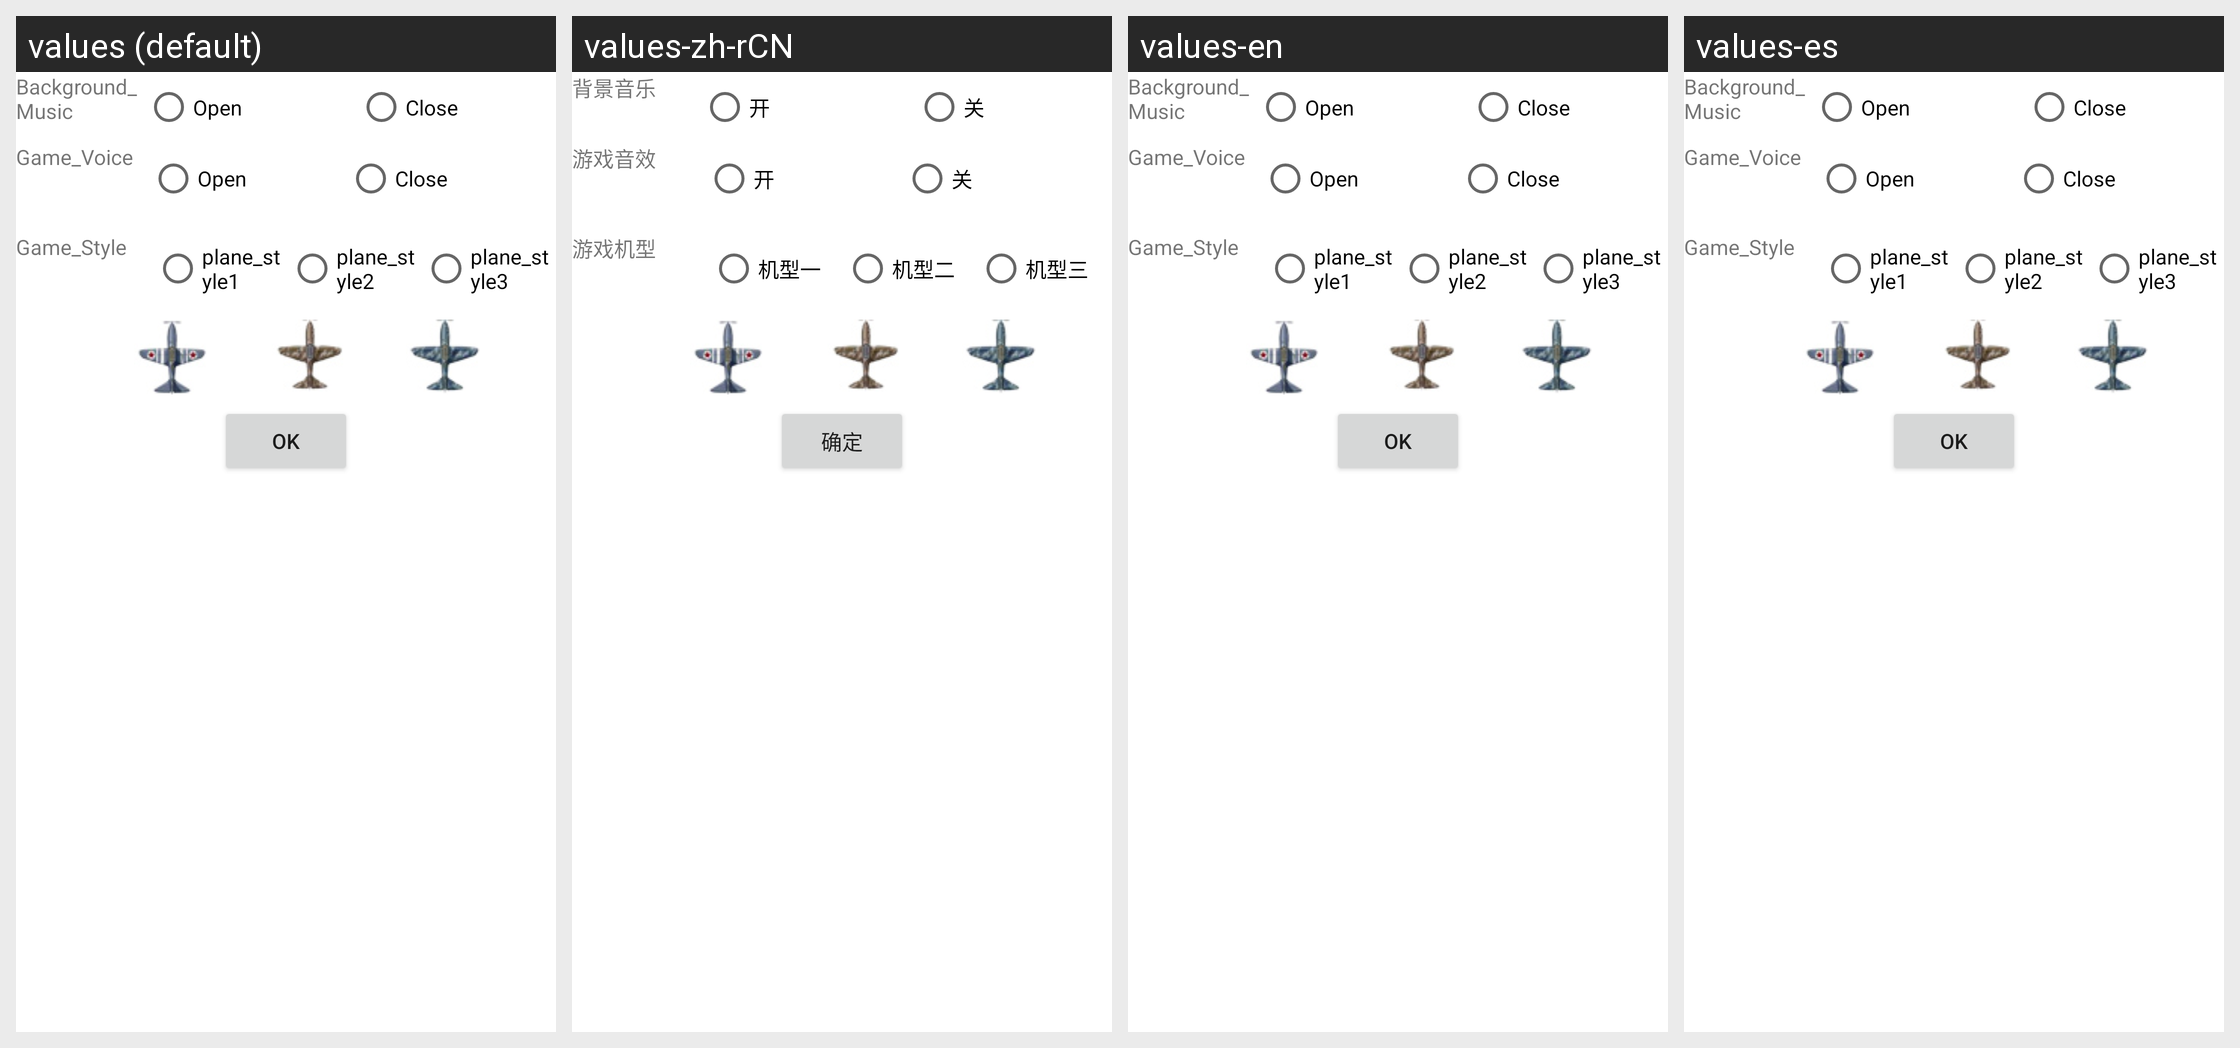

Strings drawn on this Android screen and how each of the app's shown locales translates them:
Android screen res/layout/option.xml rendered under 4 locales, left to right: values (default), values-zh-rCN, values-en, values-es. Device: Nexus 5 (rendered at 1080×1920; each locale shown at half size, 540×960, under a caption strip naming it); theme Theme.MaterialComponents.DayNight.NoActionBar.
Strings drawn on this screen, with the default value and each locale's value (text and hints the layout hard-codes, and strings that could not be matched under every locale, appear in the picture but are not listed):

background_music
  values: Background_Music
  values-zh-rCN: 背景音乐
  values-en: Background_Music
  values-es: Background_Music  [not translated; the default value is used]

Open
  values: Open
  values-zh-rCN: 开
  values-en: Open
  values-es: Open  [not translated; the default value is used]

Close
  values: Close
  values-zh-rCN: 关
  values-en: Close
  values-es: Close  [not translated; the default value is used]

game_voice
  values: Game_Voice
  values-zh-rCN: 游戏音效
  values-en: Game_Voice
  values-es: Game_Voice  [not translated; the default value is used]

gameplane_style
  values: Game_Style
  values-zh-rCN: 游戏机型
  values-en: Game_Style
  values-es: Game_Style  [not translated; the default value is used]

plane_sytle1
  values: plane_style1
  values-zh-rCN: 机型一
  values-en: plane_style1
  values-es: plane_style1  [not translated; the default value is used]

plane_sytle2
  values: plane_style2
  values-zh-rCN: 机型二
  values-en: plane_style2
  values-es: plane_style2  [not translated; the default value is used]

plane_sytle3
  values: plane_style3
  values-zh-rCN: 机型三
  values-en: plane_style3
  values-es: plane_style3  [not translated; the default value is used]

ok
  values: OK
  values-zh-rCN: 确定
  values-en: OK
  values-es: OK  [not translated; the default value is used]
